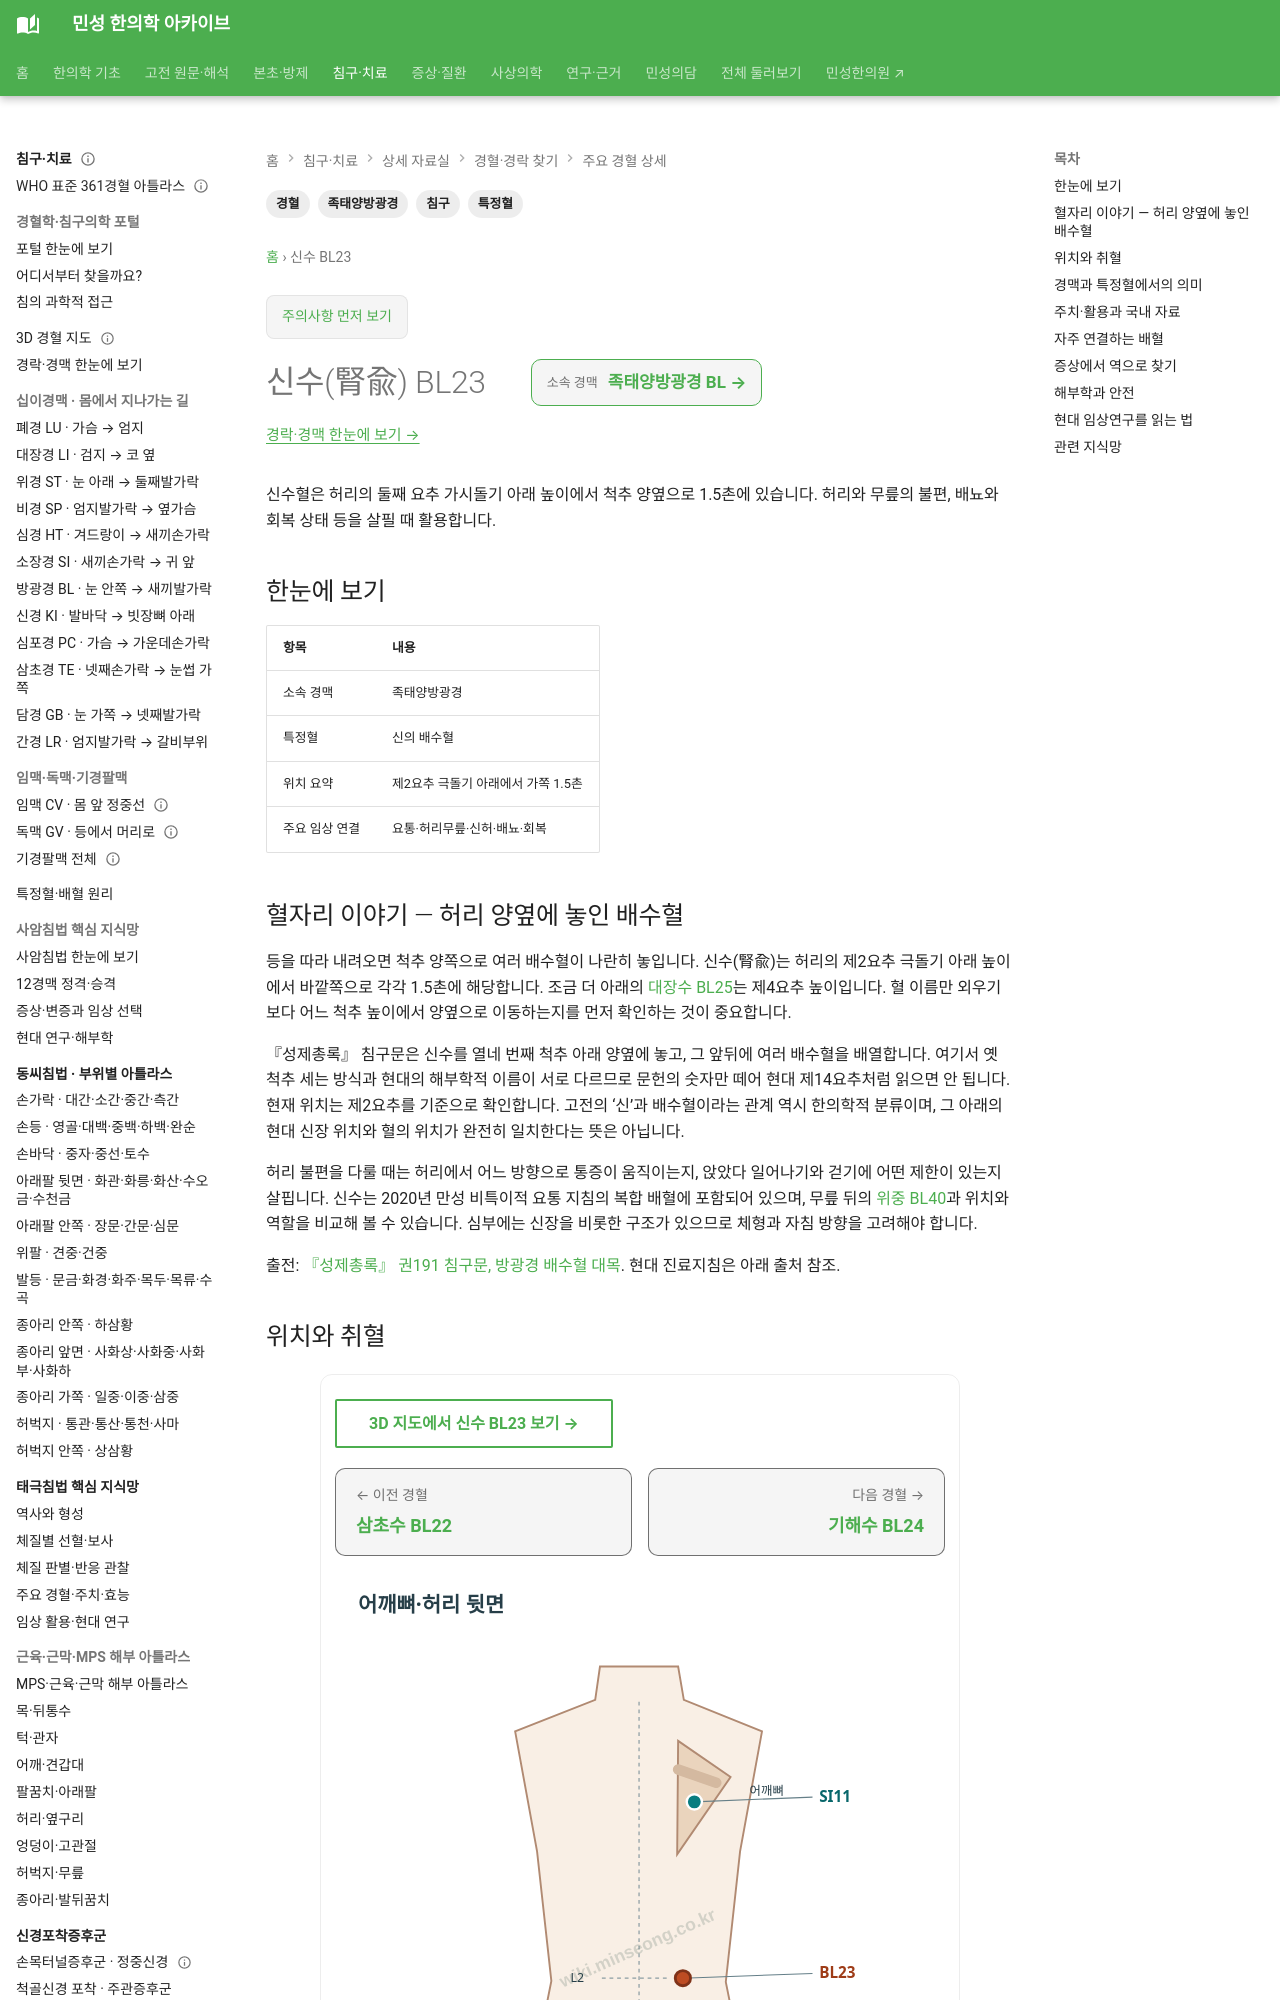

repository: joowon1111/minseong-korean-medicine-wiki · page: acupuncture/points/bl23-shenshu/index.html · generator: mkdocs

---
title: 신수(腎兪) BL23
description: 신수혈의 허리 위치와 요통·회복 관련 전통적 활용, 대장수와의 위치 차이를 살펴봅니다.
tags: [경혈, 족태양방광경, 특정혈, 침구]
status: 검토완료
last_reviewed: 2026-08-22
---
# 신수(腎兪) BL23

신수혈은 허리의 둘째 요추 가시돌기 아래 높이에서 척추 양옆으로 1.5촌에 있습니다. 허리와 무릎의 불편, 배뇨와 회복 상태 등을 살필 때 활용합니다.

## 한눈에 보기

| 항목 | 내용 |
|---|---|
| 소속 경맥 | 족태양방광경 |
| 특정혈 | 신의 배수혈 |
| 위치 요약 | 제2요추 극돌기 아래에서 가쪽 1.5촌 |
| 주요 임상 연결 | 요통·허리무릎·신허·배뇨·회복 |

## 혈자리 이야기 — 허리 양옆에 놓인 배수혈

등을 따라 내려오면 척추 양쪽으로 여러 배수혈이 나란히 놓입니다. 신수(腎兪)는 허리의 제2요추 극돌기 아래 높이에서 바깥쪽으로 각각 1.5촌에 해당합니다. 조금 더 아래의 [대장수 BL25](bl25-dachangshu.md)는 제4요추 높이입니다. 혈 이름만 외우기보다 어느 척추 높이에서 양옆으로 이동하는지를 먼저 확인하는 것이 중요합니다.

『성제총록』 침구문은 신수를 열네 번째 척추 아래 양옆에 놓고, 그 앞뒤에 여러 배수혈을 배열합니다. 여기서 옛 척추 세는 방식과 현대의 해부학적 이름이 서로 다르므로 문헌의 숫자만 떼어 현대 제14요추처럼 읽으면 안 됩니다. 현재 위치는 제2요추를 기준으로 확인합니다. 고전의 ‘신’과 배수혈이라는 관계 역시 한의학적 분류이며, 그 아래의 현대 신장 위치와 혈의 위치가 완전히 일치한다는 뜻은 아닙니다.

허리 불편을 다룰 때는 허리에서 어느 방향으로 통증이 움직이는지, 앉았다 일어나기와 걷기에 어떤 제한이 있는지 살핍니다. 신수는 2020년 만성 비특이적 요통 지침의 복합 배혈에 포함되어 있으며, 무릎 뒤의 [위중 BL40](bl40-weizhong.md)과 위치와 역할을 비교해 볼 수 있습니다. 심부에는 신장을 비롯한 구조가 있으므로 체형과 자침 방향을 고려해야 합니다.

출전: [『성제총록』 권191 침구문, 방광경 배수혈 대목](https://ctext.org/wiki.pl?chapter=649983&if=en). 현대 진료지침은 아래 출처 참조.

## 위치와 취혈

**제2요추 극돌기 아래에서 가쪽 1.5촌**을 기준으로 취혈합니다. 실제 임상에서는 체형 차이와 촉진, 뼈·근육·건·혈관·신경 등 해부학적 표지를 함께 확인합니다.

## 경맥과 특정혈에서의 의미

신수 BL23은 **신의 배수혈**이라는 성격을 갖습니다. 따라서 경혈명을 단독으로 외우기보다 해당 경맥의 유주, 표리경, 오수혈·원락·하합혈·팔회혈·팔맥교회혈 등과 함께 이해합니다.

→ [특정혈 임상 지식망](../../meridian-network/special-points/index.md)
